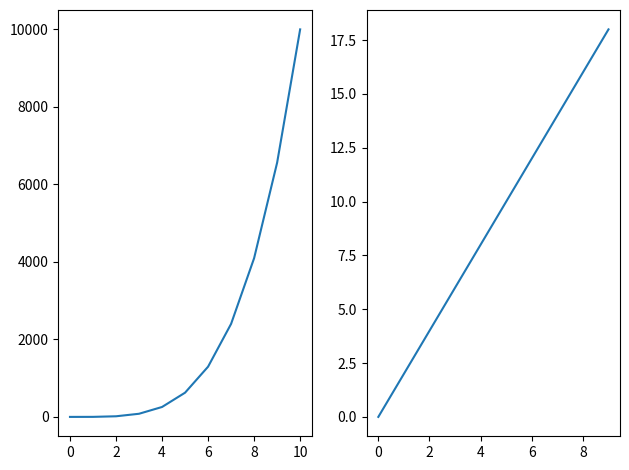
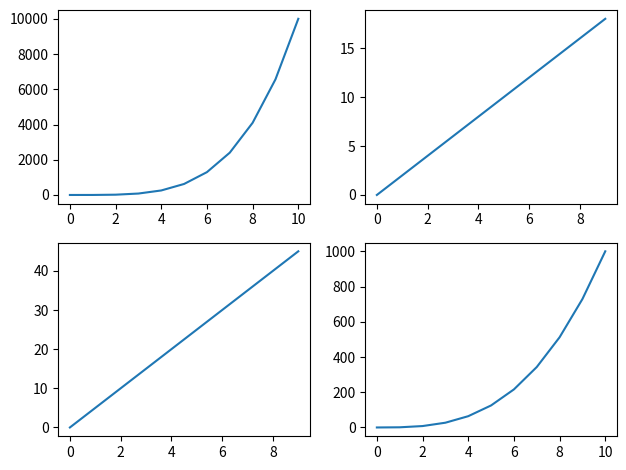

These figures' Python source, in order:
import numpy as np
import matplotlib.pyplot as plt

# Two parameter of a plot that can be changed are thr figsize and the dpi
# figsize() resizes the image to your specification while dip makes the plot clearer. use dpi of 300

a = np.linspace(0,10,11)
b = a**4

x = np.arange(0,10)
y = 2*x

c = a**3
d = 5*x

fig, axes = plt.subplots(nrows=1, ncols=2)

# Note that once the axes value becomes greater than 1, it becomes an array. imagine the matrix notation rxc 
# thus 1x2 matrix with r1c1 as first index and r1c2 as next index
# hence we can use the indexing to plot the different plots we wish to have. 
# In this case we have two set of functions so we have two plots
axes[0].plot(a,b)
axes[1].plot(x,y)
plt.tight_layout()

# Assuming we intend to print four different plots on a 2 row by 2 columns
# recalling the principal that coor would become a matrix with 2 row 2 columns
fig1,coor = plt.subplots(nrows=2, ncols=2)
coor[0][0].plot(a,b)
coor[0][1].plot(x,y)
coor[1][0].plot(x,d)
coor[1][1].plot(a,c)
plt.tight_layout()